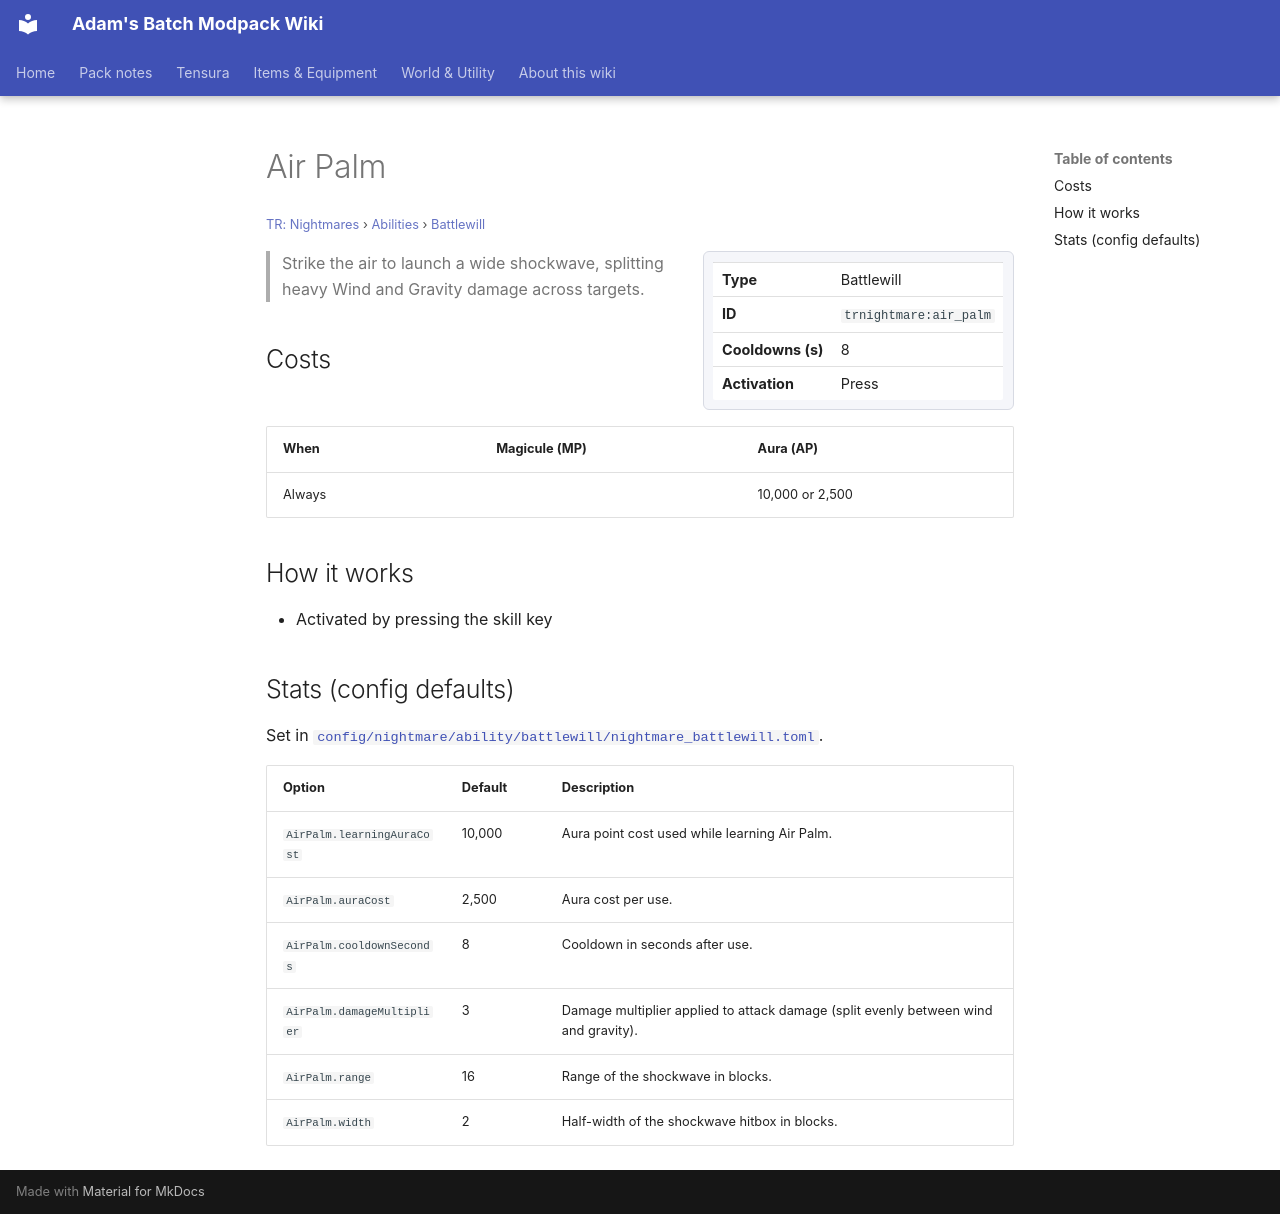

repository: Proteus-Nell/Adams-Batch-MC-Modpack-Wiki · page: tr-nightmares/abilities/battlewill/air-palm/index.html · generator: mkdocs

# Air Palm

<small>[TR: Nightmares](../../index.md) &rsaquo; [Abilities](../index.md) &rsaquo; [Battlewill](index.md)</small>

<div class="infobox" markdown>

| | |
|---|---|
| **Type** | Battlewill |
| **ID** | `trnightmare:air_palm` |
| **Cooldowns (s)** | 8 |
| **Activation** | Press |

</div>

> Strike the air to launch a wide shockwave, splitting heavy Wind and Gravity damage across targets.

## Costs

| When | Magicule (MP) | Aura (AP) |
|---|---|---|
| Always |  | 10,000 or 2,500 |

## How it works

- Activated by pressing the skill key

## Stats (config defaults)

Set in [`config/nightmare/ability/battlewill/nightmare_battlewill.toml`](../../configs/config-nightmare-ability-battlewill-nightmare-battlewill.md).

| Option | Default | Description |
|---|---|---|
| `AirPalm.learningAuraCost` | 10,000 | Aura point cost used while learning Air Palm. |
| `AirPalm.auraCost` | 2,500 | Aura cost per use. |
| `AirPalm.cooldownSeconds` | 8 | Cooldown in seconds after use. |
| `AirPalm.damageMultiplier` | 3 | Damage multiplier applied to attack damage (split evenly between wind and gravity). |
| `AirPalm.range` | 16 | Range of the shockwave in blocks. |
| `AirPalm.width` | 2 | Half-width of the shockwave hitbox in blocks. |
